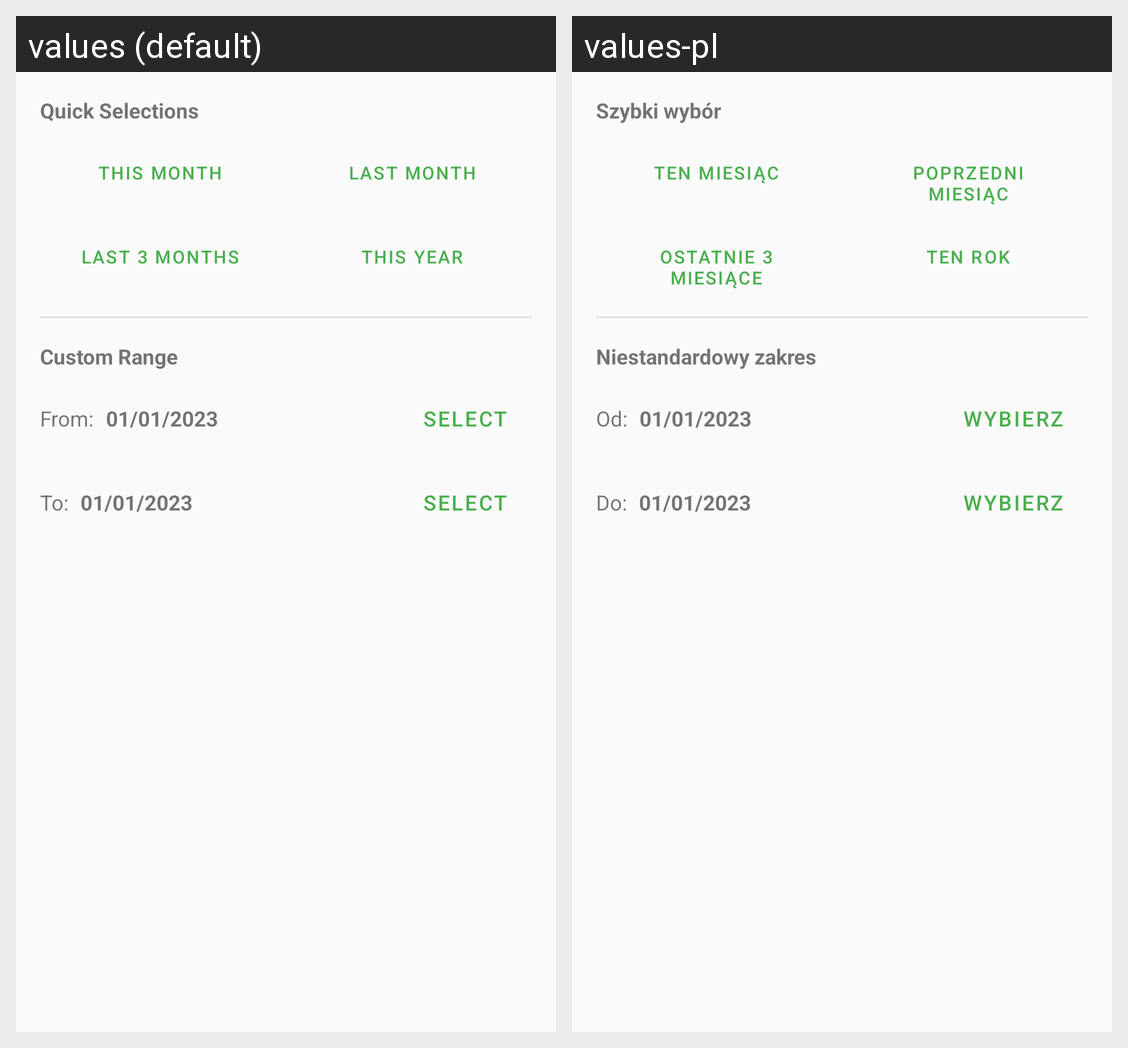

Locale-by-locale string values for the Android screen shown in this grid:
Android screen res/layout/dialog_date_range_picker.xml rendered under 2 locales, left to right: values (default), values-pl. Device: Nexus 5 (rendered at 1080×1920; each locale shown at half size, 540×960, under a caption strip naming it); theme Theme.PayDayLay.
Strings drawn on this screen, with the default value and each locale's value (text and hints the layout hard-codes, and strings that could not be matched under every locale, appear in the picture but are not listed):

quick_selections
  values: Quick Selections
  values-pl: Szybki wybór

this_month
  values: This Month
  values-pl: Ten miesiąc

last_month
  values: Last Month
  values-pl: Poprzedni miesiąc

last_3_months
  values: Last 3 Months
  values-pl: Ostatnie 3 miesiące

this_year
  values: This Year
  values-pl: Ten rok

custom_range
  values: Custom Range
  values-pl: Niestandardowy zakres

from
  values: From:
  values-pl: Od:

select
  values: Select
  values-pl: Wybierz

to
  values: To:
  values-pl: Do:
